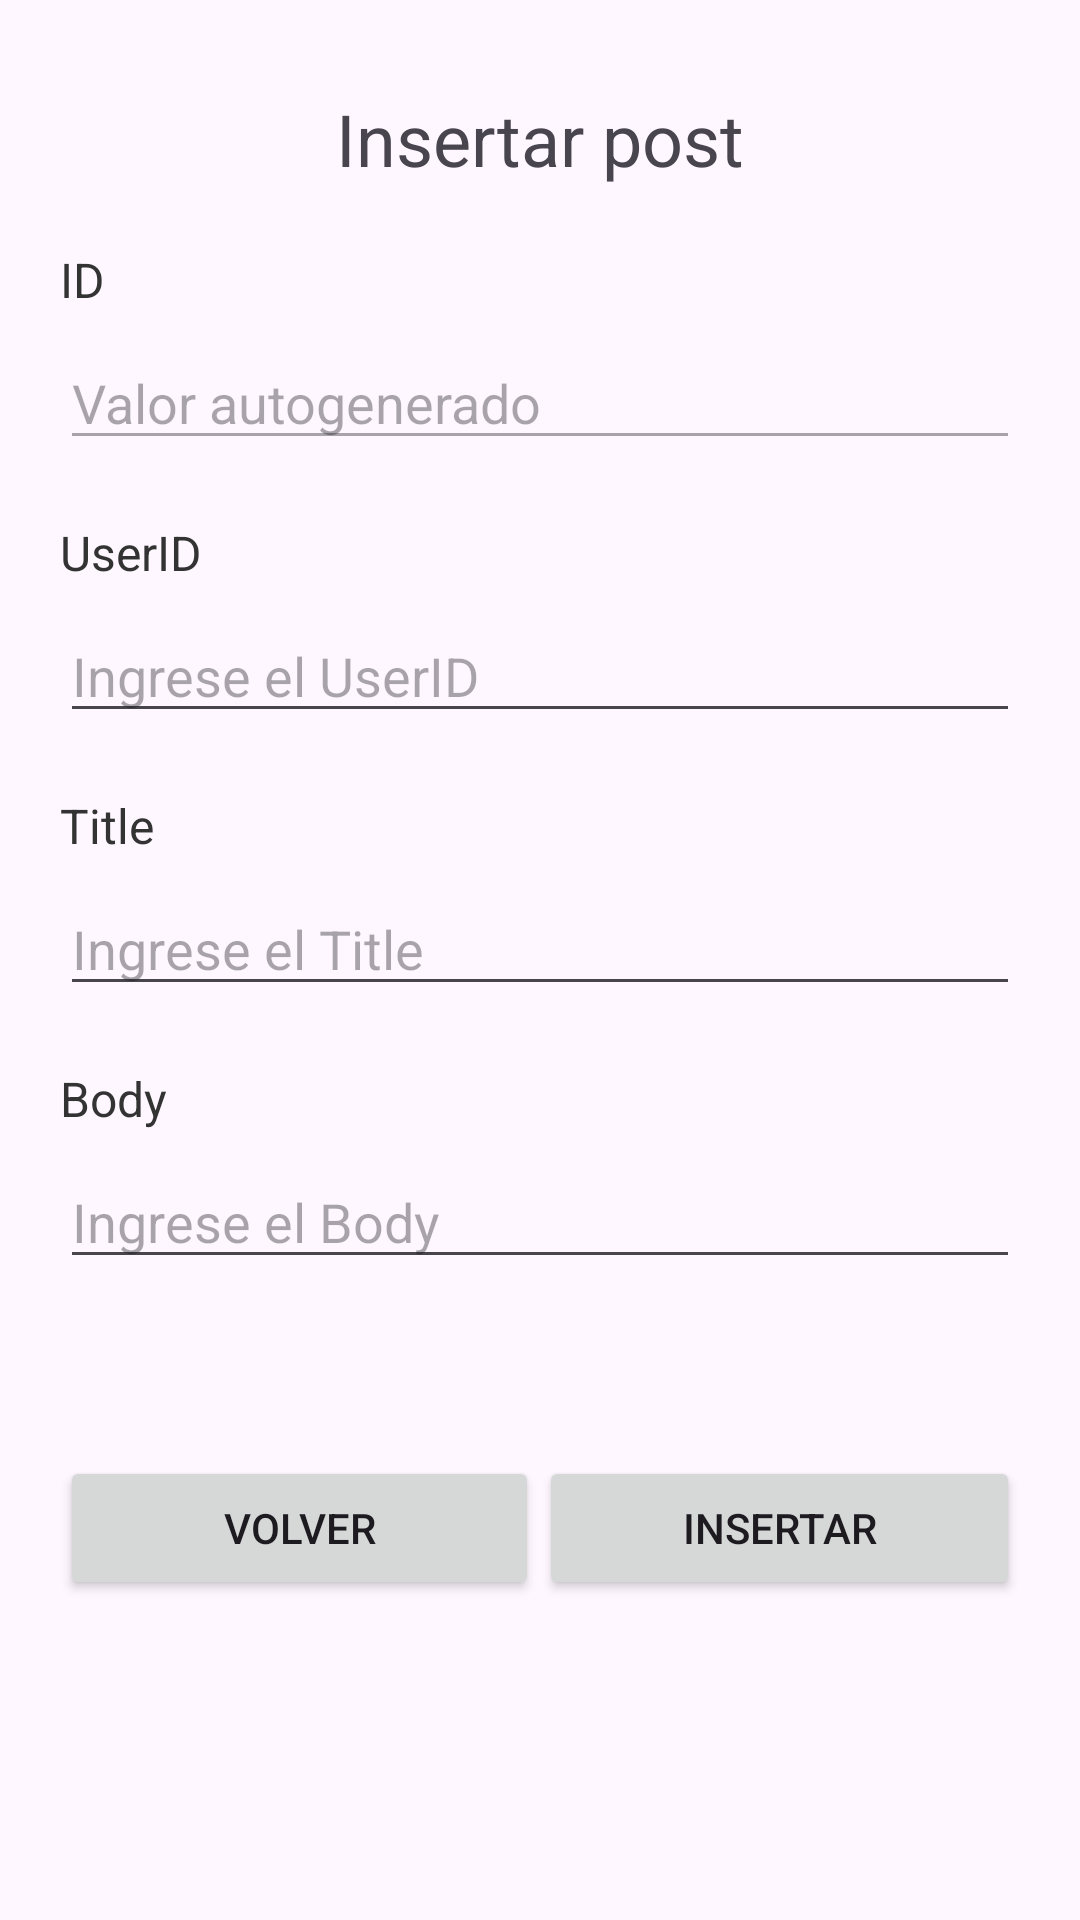

Write the Android layout XML for this screen, with the resource values it uses.
<!-- AndroidManifest.xml: application theme Theme.L2_Ninalaya_Crhistian -->
<!-- res/layout/insert_post.xml -->
<?xml version="1.0" encoding="utf-8"?>
<androidx.constraintlayout.widget.ConstraintLayout xmlns:android="http://schemas.android.com/apk/res/android"
    xmlns:app="http://schemas.android.com/apk/res-auto"
    xmlns:tools="http://schemas.android.com/tools"
    android:layout_width="match_parent"
    android:layout_height="match_parent"
    tools:context=".InsertActivity"
    android:padding="20dp"
    >

    <TextView
        android:id="@+id/textView"
        android:layout_width="wrap_content"
        android:layout_height="wrap_content"
        android:layout_marginTop="10dp"
        android:text="Insertar post"
        android:textSize="24sp"
        app:layout_constraintEnd_toEndOf="parent"
        app:layout_constraintStart_toStartOf="parent"
        app:layout_constraintTop_toTopOf="parent" />

    <LinearLayout
        android:id="@+id/linearLayout"
        android:layout_width="match_parent"
        android:layout_height="wrap_content"
        android:orientation="vertical"
        app:layout_constraintTop_toBottomOf="@id/textView">

        
        <TextView
            android:id="@+id/lblId"
            android:layout_width="wrap_content"
            android:layout_height="wrap_content"
            android:text="ID"
            android:textSize="16sp"
            android:textColor="#333333"
            android:layout_marginTop="20dp"
            />

        
        <androidx.appcompat.widget.AppCompatEditText
            android:id="@+id/txtid"
            android:layout_width="match_parent"
            android:layout_height="wrap_content"
            android:hint="Valor autogenerado"
            android:inputType="number"
            android:layout_marginTop="8dp"
            android:enabled="false"
            />
        
        <TextView
            android:id="@+id/lblUserId"
            android:layout_width="wrap_content"
            android:layout_height="wrap_content"
            android:text="UserID"
            android:textSize="16sp"
            android:textColor="#333333"
            android:layout_marginTop="20dp"
            />

        
        <androidx.appcompat.widget.AppCompatEditText
            android:id="@+id/txtuserId"
            android:layout_width="match_parent"
            android:layout_height="wrap_content"
            android:hint="Ingrese el UserID"
            android:inputType="number"
            android:layout_marginTop="8dp"
            />

        
        <TextView
            android:id="@+id/lblTitle"
            android:layout_width="wrap_content"
            android:layout_height="wrap_content"
            android:text="Title"
            android:textSize="16sp"
            android:textColor="#333333"
            android:layout_marginTop="20dp"
            />

        
        <androidx.appcompat.widget.AppCompatEditText
            android:id="@+id/txtTitle"
            android:layout_width="match_parent"
            android:layout_height="wrap_content"
            android:hint="Ingrese el Title"
            android:layout_marginTop="8dp"
            />

        
        <TextView
            android:id="@+id/lblBody"
            android:layout_width="wrap_content"
            android:layout_height="wrap_content"
            android:text="Body"
            android:textSize="16sp"
            android:textColor="#333333"
            android:layout_marginTop="20dp"
            />

        
        <androidx.appcompat.widget.AppCompatEditText
            android:id="@+id/txtbody"
            android:layout_width="match_parent"
            android:layout_height="wrap_content"
            android:hint="Ingrese el Body"
            android:layout_marginTop="8dp"
            />
    </LinearLayout>

    <TextView
        android:id="@+id/jsonTextInsert"
        android:layout_width="wrap_content"
        android:layout_height="wrap_content"
        app:layout_constraintTop_toBottomOf="@+id/linearLayout"
        app:layout_constraintStart_toStartOf="parent"
        />

    <LinearLayout
        app:layout_constraintTop_toBottomOf="@id/jsonTextInsert"
        android:layout_width="match_parent"
        android:layout_height="wrap_content"
        android:layout_marginTop="40dp"
        android:gravity="center_horizontal"
        android:orientation="horizontal">

        <Button
            android:id="@+id/btnVolver"
            android:layout_width="wrap_content"
            android:layout_height="wrap_content"
            android:text="Volver"
            android:layout_weight="1"
            />

        <Button
            android:id="@+id/btnInsertar"
            android:layout_width="wrap_content"
            android:layout_height="wrap_content"
            android:text="Insertar"
            android:layout_weight="1"
            />
    </LinearLayout>


</androidx.constraintlayout.widget.ConstraintLayout>
<!-- resources referenced by this layout -->
<resources>
  <style name="Theme.L2_Ninalaya_Crhistian" parent="Base.Theme.L2_Ninalaya_Crhistian" />
  <style name="Base.Theme.L2_Ninalaya_Crhistian" parent="Theme.Material3.DayNight.NoActionBar">
          
          
      </style>
</resources>
